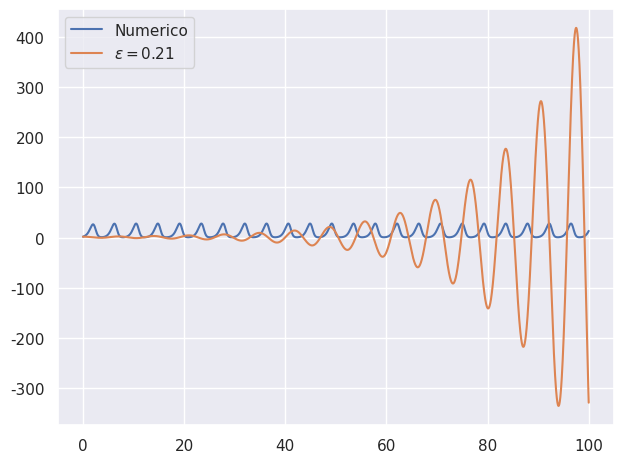
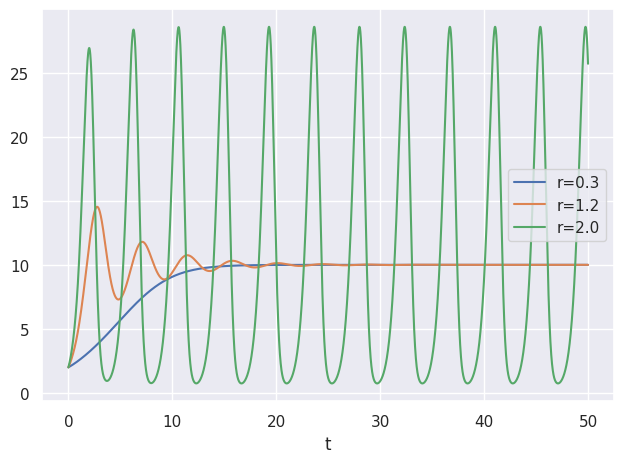

The matplotlib source for these figures, in order:
#!/usr/bin/env python
# -*- coding: utf-8 -*-
"""
date: 04-03-21
File: ej_02.py
[redacted]
Email: [email redacted] [email redacted]
[redacted]
[redacted]
Description: 
"""

import os
import numpy as np
import matplotlib.pyplot as plt
from scipy.integrate import odeint
import seaborn as sns
sns.set()

SAVE_PATH = "Figuras/Ej_02"
if not os.path.exists(SAVE_PATH):
    os.makedirs(SAVE_PATH)

# Ecuacion diferencial del modelo
def model(N, t, r, K, N_T):
    dNdt = r * N * (1 - N_T / K)
    return dNdt

# Solucion aproximada
def aproximacion(t, epsi, C=1):

    # Primer termino del choclo
    pT = C * np.exp((epsi * t) / (1 + np.pi * np.pi * 0.25))
    # Segundo termino del choclo
    sT = np.cos(t * (1 - ((epsi * np.pi) / (2 * (1 + np.pi * np.pi * 0.25)))))

    return 1 + pT * sT

# Funcion que resuelve la ec. diferencial para un r, T y K dados
def solve(r, T, K, ite=10001, Nlim=50, N0=2):

    t = np.linspace(0,Nlim,ite)
    N = np.zeros_like(t)
    N_delay = np.zeros_like(t)
    N_delay[t<T] = N0
    N_delay = N_delay[N_delay != 0]

    N[0] = N0

    for i in range(1,ite):
        tspan = [t[i-1], t[i]]

        n = odeint(model, N0, tspan, args=(r,K, N_delay[i]))

        N[i] = n[1]
        N_delay = np.append(N_delay, n[1])
        N0 = n[1]
    
    return [N, N_delay, t]

# Funcion para resolver la primera parte del ejercicio, usando distintos
# parametros para ver los distintos z
def a():
    kk1 = solve(r=0.3, T=1, K=10)
    kk2 = solve(r=1.2, T=1, K=10)
    kk3 = solve(r=2.0, T=1, K=10)
    
    plt.figure()
    plt.plot(kk1[2], kk1[0], label="r=0.3")
    plt.plot(kk2[2], kk2[0], label="r=1.2")
    plt.plot(kk3[2], kk3[0], label="r=2.0")
    plt.xlabel("t")
    plt.legend(loc='best')
    plt.tight_layout()
    file_name = os.path.join(SAVE_PATH, "Regimenes")
    plt.savefig(file_name, format='pdf')
    plt.show()

"""
Segunda parte del ejercicio
"""



# kk = solve(2.0,1,10)

r = 2.0
T_c = np.pi / (2.0*2.0)
# epsi = 1e-5
# T = T_c + epsi
T = 1
epsi = T - T_c

kk = solve(r,T,K=10,Nlim=100)

plt.figure()
plt.plot(kk[2], kk[0], label='Numerico')
plt.plot(kk[2], aproximacion(kk[2], epsi), label=r'$\varepsilon={:.2f}$'.format(epsi))
# plt.plot(kk[2], aproximacion(kk[2], 1e-5), label=r'$\varepsilon=10^{-5}$')
plt.legend(loc='best')
plt.tight_layout()
file_name = os.path.join(SAVE_PATH, "Comp_Analitica")
plt.savefig(file_name, format='pdf')
plt.show()


if __name__ == "__main__":
    a()
    pass